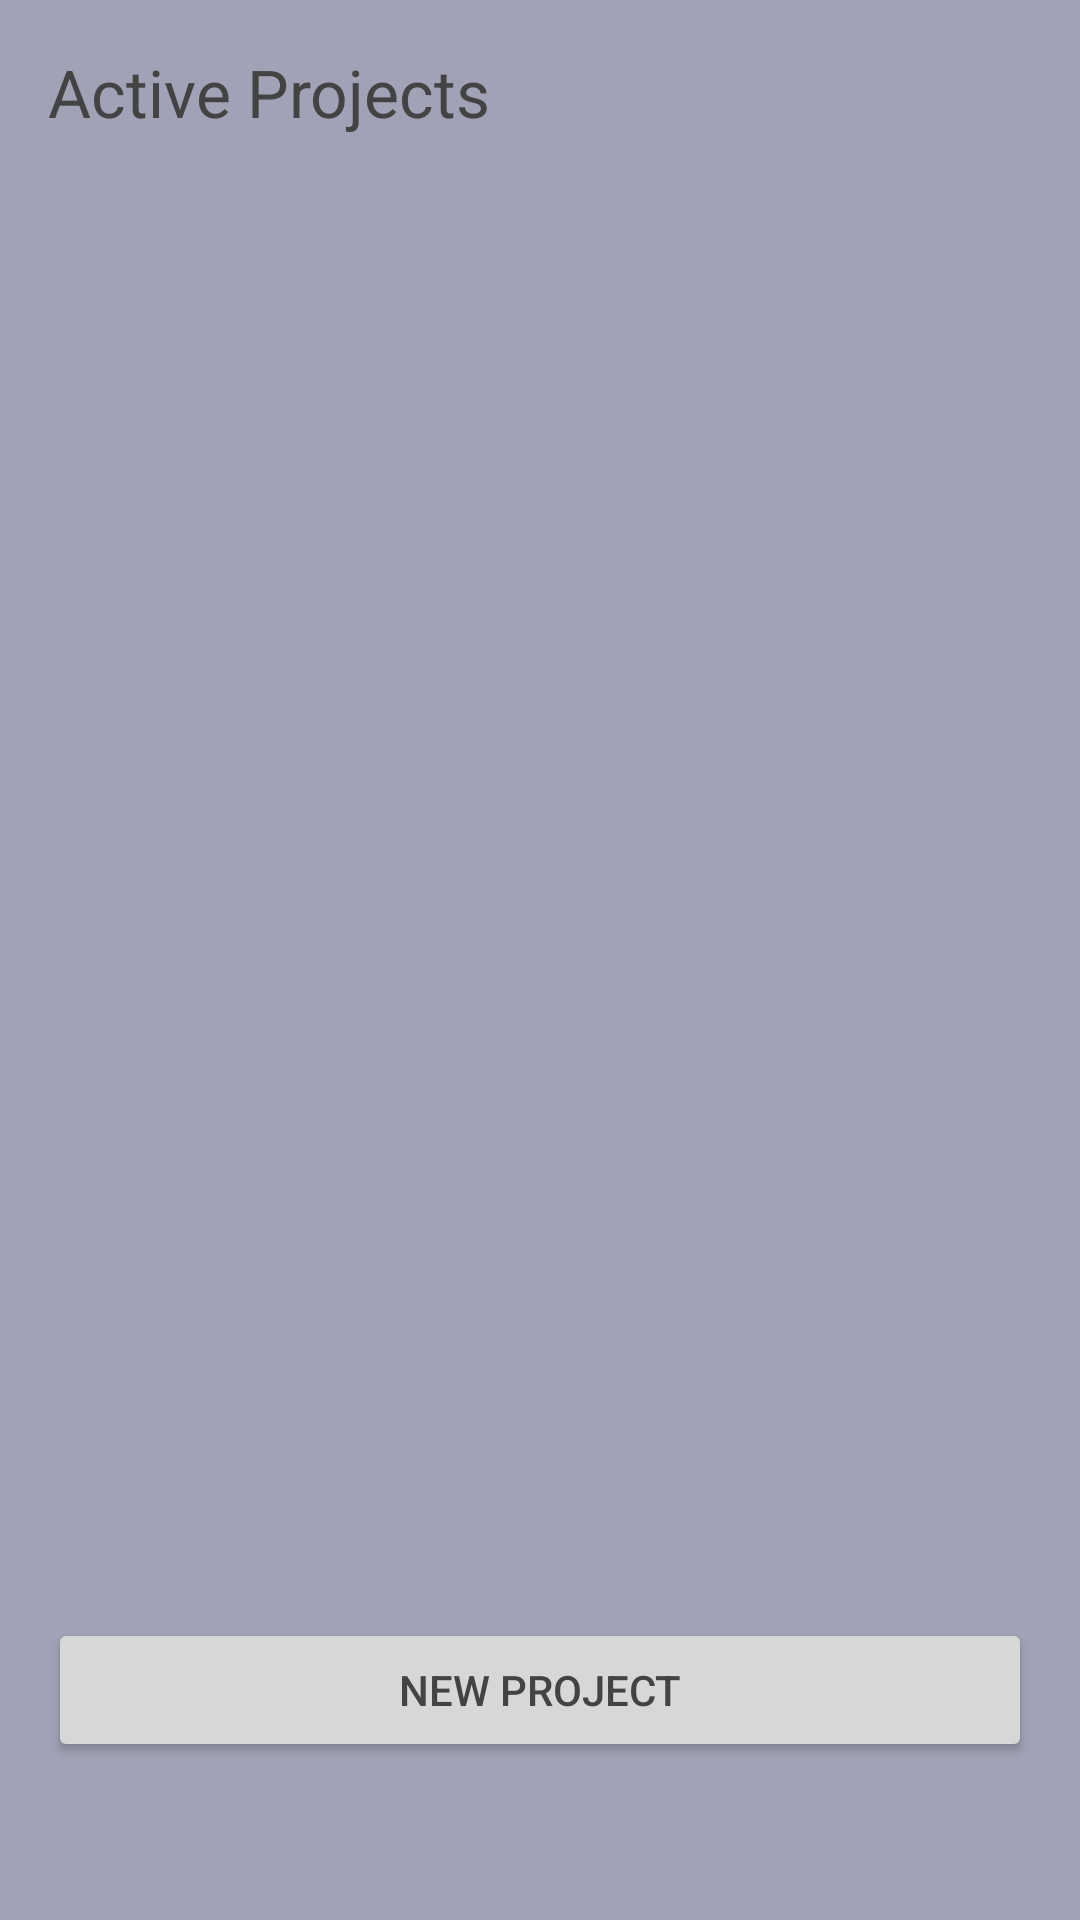

Layout XML and referenced resources for this Android screen:
<!-- AndroidManifest.xml: application theme AppTheme -->
<!-- res/layout/activity_active_projects.xml -->
<RelativeLayout xmlns:android="http://schemas.android.com/apk/res/android"
    xmlns:tools="http://schemas.android.com/tools"
    android:layout_width="match_parent"
    android:layout_height="match_parent"
    android:paddingLeft="@dimen/activity_horizontal_margin"
    android:paddingRight="@dimen/activity_horizontal_margin"
    android:paddingTop="@dimen/activity_vertical_margin"
    android:paddingBottom="@dimen/activity_vertical_margin"
    tools:context="inventoryProjectt.HomeScreen">

    <LinearLayout
        android:orientation="vertical"
        android:layout_width="fill_parent"
        android:layout_height="match_parent"
        android:layout_gravity="center_vertical"
        android:layout_weight="1">

        <LinearLayout
            android:orientation="vertical"
            android:layout_width="fill_parent"
            android:layout_height="fill_parent"
            android:layout_weight="1">

            <TextView
                android:layout_width="wrap_content"
                android:layout_height="wrap_content"
                android:textAppearance="?android:attr/textAppearanceLarge"
                android:text="Active Projects"
                android:id="@+id/active_projects"
                android:layout_marginBottom="5dp"
                android:onClick="goProjectHomeScreen" />

            <ListView
                android:layout_width="wrap_content"
                android:layout_height="wrap_content"
                android:id="@+id/active_projects_project_list"
                android:layout_centerVertical="true"
                android:layout_alignParentRight="false"
                android:layout_alignParentEnd="false"
                android:layout_alignParentBottom="true" />
        </LinearLayout>

        <RelativeLayout
            android:layout_width="fill_parent"
            android:layout_height="match_parent"
            android:layout_weight="4">

            <Button
                android:layout_width="fill_parent"
                android:layout_height="wrap_content"
                android:text="New Project"
                android:id="@+id/active_projects_new_project"
                android:layout_gravity="center_horizontal"
                android:onClick="goNewProject"
                android:layout_alignParentLeft="false"
                android:layout_alignParentStart="false"
                android:layout_centerInParent="true" />
        </RelativeLayout>

    </LinearLayout>

</RelativeLayout>
<!-- resources referenced by this layout -->
<resources>
  <dimen name="activity_horizontal_margin">16dp</dimen>
  <dimen name="activity_vertical_margin">16dp</dimen>
  <style name="AppTheme" parent="Theme.AppCompat.Light.DarkActionBar">
          <item name="colorPrimary">@color/primary</item>
          <item name="colorPrimaryDark">@color/primary_dark</item>
          <item name="colorAccent">@color/accent</item>
          <item name="android:textColorPrimary">@color/text</item>
          <item name="android:windowBackground">@color/window_background</item>
      </style>
  <color name="primary">#ff6f7194</color>
  <color name="primary_dark">#ff050543</color>
  <color name="accent">#fff52522</color>
  <color name="text">#ff434343</color>
  <color name="window_background">#ffa2a2b6</color>
</resources>
